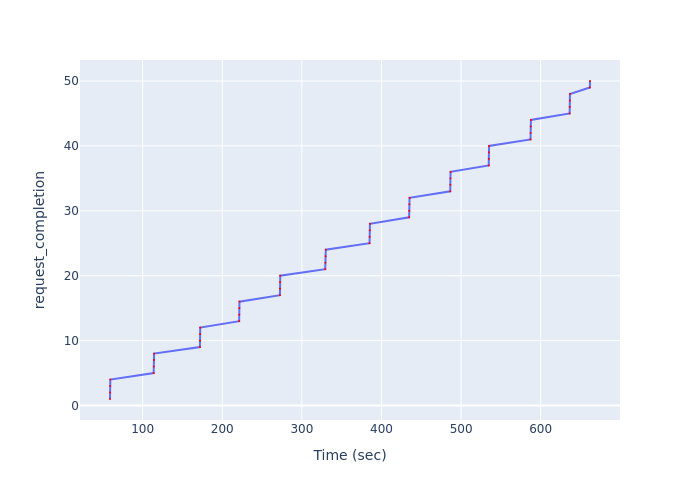

Source data for this figure (header and first rows):
Time (sec), request_completion
58.94, 1
59.08, 2
59.21, 3
59.35, 4
113.8, 5
114, 6
114.2, 7
114.3, 8
171.9, 9
172, 10
172.2, 11
172.3, 12
221.2, 13
221.3, 14
221.5, 15
221.6, 16
272.4, 17
272.6, 18
272.7, 19
272.8, 20
329.3, 21
329.6, 22
329.8, 23
330.1, 24
385, 25
385.2, 26
385.3, 27
385.5, 28
434.7, 29
434.9, 30
435.1, 31
435.3, 32
486.4, 33
486.5, 34
486.6, 35
486.8, 36
534.8, 37
534.9, 38
535, 39
535.2, 40
587.2, 41
587.4, 42
587.6, 43
587.8, 44
636.4, 45
636.5, 46
636.7, 47
636.8, 48
661.8, 49
662, 50
